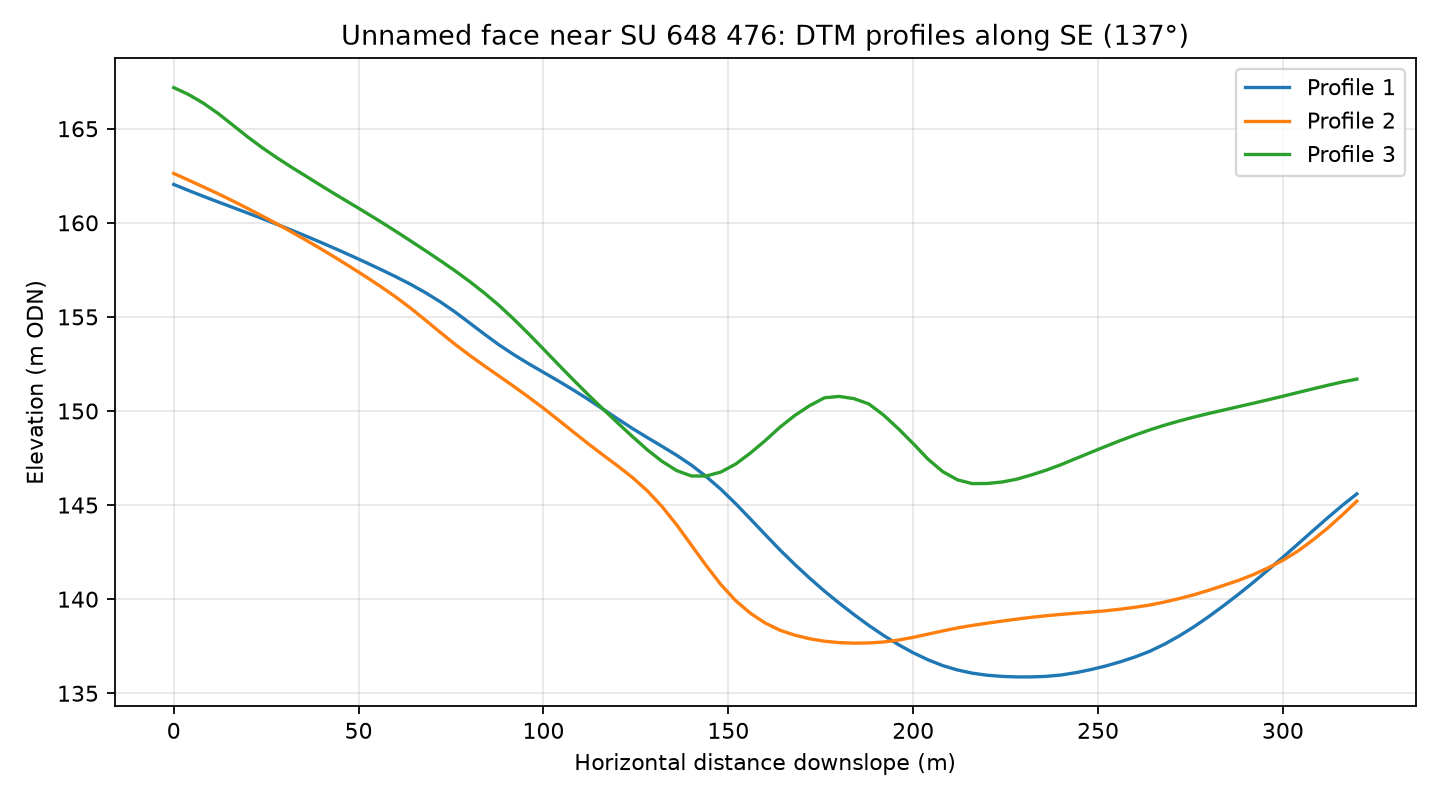

The data file committed next to this chart (first rows):
profile, distance_m, elevation_m
1, 0.0, 162
1, 4.0, 161.7
1, 8.0, 161.4
1, 12.0, 161.1
1, 16.0, 160.8
1, 20.0, 160.5
1, 24.0, 160.2
1, 28.0, 159.9
1, 32.0, 159.6
1, 36.0, 159.3
1, 40.0, 158.9
1, 44.0, 158.6
1, 48.0, 158.3
1, 52.0, 157.9
1, 56.0, 157.5
1, 60.0, 157.1
1, 64.0, 156.7
1, 68.0, 156.3
1, 72.0, 155.8
1, 76.0, 155.3
1, 80.0, 154.7
1, 84.0, 154.1
1, 88.0, 153.5
1, 92.0, 153
1, 96.0, 152.5
1, 100.0, 152.1
1, 104.0, 151.6
1, 108.0, 151.1
1, 112.0, 150.6
1, 116.0, 150.1
1, 120.0, 149.6
1, 124.0, 149.1
1, 128.0, 148.6
1, 132.0, 148.1
1, 136.0, 147.7
1, 140.0, 147.1
1, 144.0, 146.5
1, 148.0, 145.8
1, 152.0, 145.1
1, 156.0, 144.3
1, 160.0, 143.4
1, 164.0, 142.6
1, 168.0, 141.8
1, 172.0, 141.1
1, 176.0, 140.4
1, 180.0, 139.8
1, 184.0, 139.2
1, 188.0, 138.6
1, 192.0, 138.1
1, 196.0, 137.6
1, 200.0, 137.2
1, 204.0, 136.8
1, 208.0, 136.5
1, 212.0, 136.2
1, 216.0, 136.1
1, 220.0, 136
1, 224.0, 135.9
1, 228.0, 135.9
1, 232.0, 135.9
1, 236.0, 135.9
... 183 more rows
